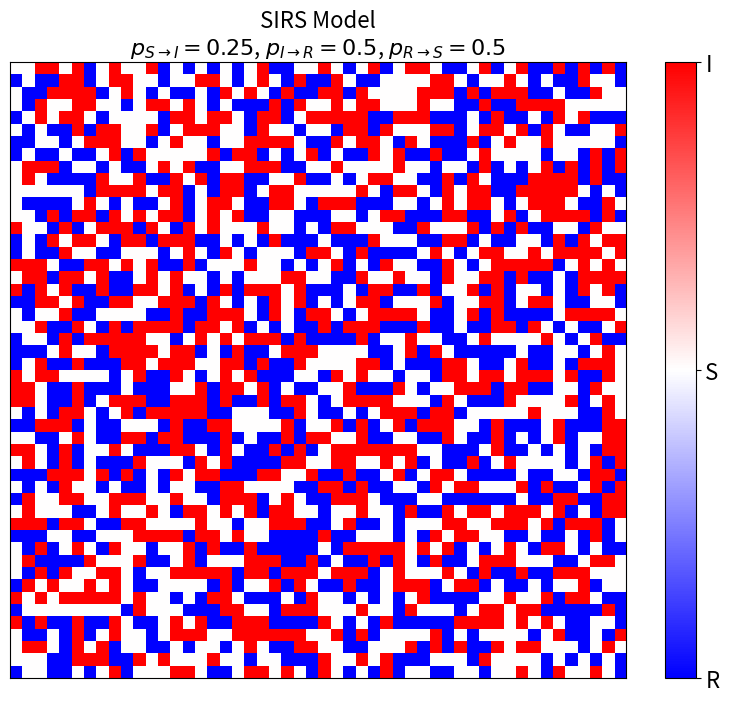

Recreate this plot in Python.
import numpy as np
import matplotlib.pyplot as plt
from matplotlib.animation import FuncAnimation
import argparse
import random


class SIRS:
    """Class for simulating the SIRS model on a 2D lattice"""

    def __init__(self, L, pS_I, pI_R, pR_S, task):
        """
        Initialise the SIRS board.
        
        Arguments:
            L: system size
            pS_I: probability of susceptible cell to become infected
            pI_R: probability of infected cell to become recovered
            pR_S: probability of recovered cell to become susceptible
        """
        self.L = L
        self.sweep = L**2
        self.pS_I = pS_I
        self.pI_R = pI_R
        self.pR_S = pR_S

        # Let -1 <- R; 0 <- S; 1 <- I
        self.board = np.random.choice([-1, 0, 1], size=(L, L))

        if task == 'animation':
            self.run = self.animation
        elif task == 'task3':
            self.run = self.task3

    def animation(self):
        """
        Run and animate the SIRS model simulation.
        """
        fig, ax = plt.subplots(figsize=[10, 8])
        img = plt.imshow(self.board, cmap='bwr', vmin=-1, vmax=1)
        plt.title('SIRS Model\n' +\
            rf'$p_{{S \rightarrow I}} = {self.pS_I}$, $p_{{I \rightarrow R}} = {self.pI_R}$,' +\
            rf' $p_{{R \rightarrow S}} = {self.pR_S}$', fontsize = 16)
        cbar = plt.colorbar(img)
        cbar.set_ticks([-1, 0, 1])
        cbar.set_ticklabels(['R', 'S', 'I'], fontsize=16)
        plt.xticks([])
        plt.yticks([])  
        ani = FuncAnimation(fig, self.frame, cache_frame_data=False)
        plt.show()
    
    def frame(self, _):
        """
        Run 10 sweeps of the simulation and return the next frame of the animation.
        """
        # Run 10 sweeps of the updating scheme
        for i in range(10 * self.sweep):                                       
            self.update()   
        # Clear the figure
        plt.cla()      
        # Update the figure                                                         
        img = plt.imshow(self.board, cmap='bwr', vmin=-1, vmax=1)     
        plt.title('SIRS Model\n' +\
            rf'$p_{{S \rightarrow I}} = {self.pS_I}$, $p_{{I \rightarrow R}} = {self.pI_R}$,' +\
            rf' $p_{{R \rightarrow S}} = {self.pR_S}$', fontsize = 16)
        plt.xticks([])
        plt.yticks([])                                                            
        
        return img
    
    def update(self):
        """
        Apply the SIRS model updating scheme to edit a single cell.
        """
        # Choose a random cell
        i = random.randint(0, self.L-1)
        j = random.randint(0, self.L-1)
        # Check state of cell and update accordingly
        if (self.board[i, j] == -1) and np.random.binomial(1, self.pR_S):
            # Change recovered to susceptible
            self.board[i, j] = 0
        elif (self.board[i, j] == 1) and np.random.binomial(1, self.pI_R):
            # Change infected to recovered
            self.board[i, j] = -1
        elif (self.board[i, j] == 0) and np.random.binomial(1, self.pS_I):
            # Check for any infected nearest neighbours
            NN = np.array([np.roll(self.board,  1, axis=0)[i, j],
                           np.roll(self.board, -1, axis=0)[i, j],
                           np.roll(self.board,  1, axis=1)[i, j],
                           np.roll(self.board, -1, axis=1)[i, j]])
            if 1 in set(NN):
                # Change susceptible to infected
                self.board[i, j] = 1

    def task3(self):
        """
        Collect data pertaining to the average fraction of infected sites
        over varying pS_I and pR_S, with constant pI_R. Save to file.
        """
        self.pI_R = 0.5
        p_list = np.arange(0, 1.05, 0.05)
        p_list = np.round(p_list, 2)
        filename = "task3_2.txt"

        with open(filename, 'a') as f:
            f.write("pS_I,pR_S,I_frac\n")

            for pS_I in p_list:
                # Update pS_I
                self.pS_I = pS_I
                for pR_S in p_list:
                    print(f"Progress: pS_I = {pS_I}, pR_S = {pR_S}")
                    # Initialise variables for new SIRS run
                    self.pR_S = pR_S
                    self.board = np.random.choice([-1, 0, 1], size=(self.L, self.L))
                    I = np.empty(0)
                    # Equilibrate
                    for i in range(100 * self.sweep):
                        self.update()
                    # Run 1000 sweeps
                    for i in range(1000):
                        for j in range(self.sweep):
                            self.update()
                        # Count number of infected sites
                        I = np.append(I, np.sum((self.board == 1).astype(int)))
                    # Calculate average fraction of infected sites
                    I_frac = np.mean(I) / self.sweep
                    # Append data to file
                    f.write(f"{pS_I},{pR_S},{I_frac}\n")


if __name__ == "__main__":
    # Parse command line arguments
    parser = argparse.ArgumentParser()
    parser.add_argument('-L', '--size', type=int, default=50, help='System size (default: 50)')
    parser.add_argument('-p1', '--probabilitySI', type=float, default=0.25, help='Probability of susceptible becoming infected (default: 0.2)')
    parser.add_argument('-p2', '--probabilityIR', type=float, default=0.5, help='Probability of infected becoming recovered (default: 0.5)')
    parser.add_argument('-p3', '--probabilityRS', type=float, default=0.5, help='Probability of recoverd becoming susceptible (default: 0.5)')
    parser.add_argument('-s', '--state', type=str, choices=['absorbing', 'dynamic', 'cyclic'], default=None, help='Select one of three preset states (default: None)')
    parser.add_argument('-t', '--task', type=str, default='animation', choices=['animation', '3', '4'], help='Select a task for the simulation (default: animation)')
    args = parser.parse_args()

    if args.state == 'absorbing':
        p1, p2, p3 = 0.25, 0.5, 0.5
    elif args.state == 'dynamic':
        p1, p2, p3 = 0.5, 0.5, 0.5
    elif args.state == 'cyclic':
        p1, p2, p3 = 0.5, 0.05, 0.007
    else:
        p1, p2, p3 = args.probabilitySI, args.probabilityIR, args.probabilityRS

    sirs = SIRS(args.size, p1, p2, p3, args.task)
    sirs.run()
